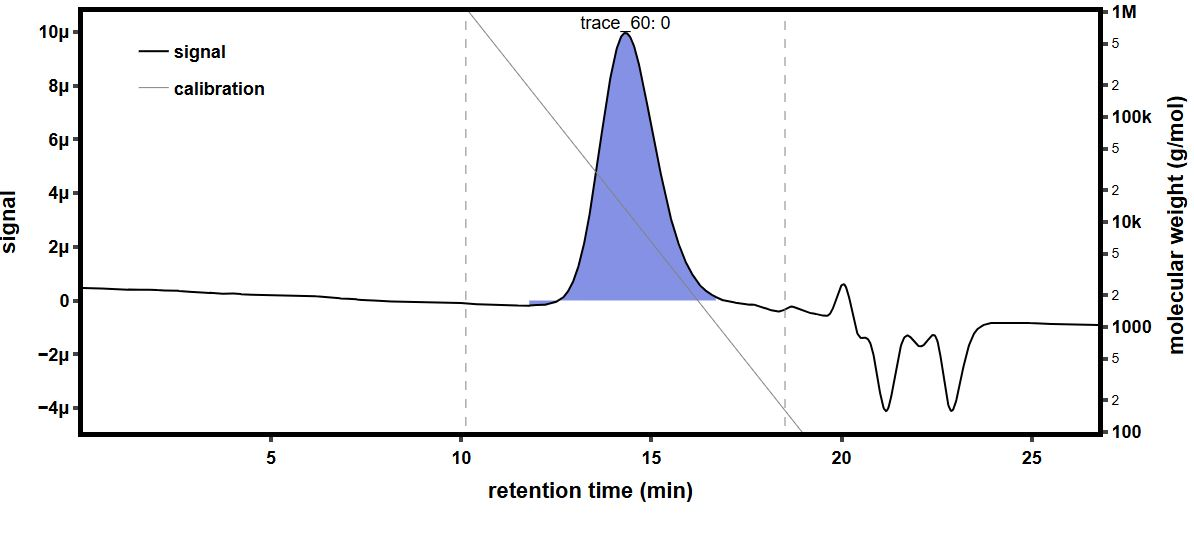

Values plotted in this chart, from the file beside it:
time (min), raw light scattering data: detector volt…, raw light scattering data: detector volt…, raw light scattering data: detector volt…, raw light scattering data: detector volt…, raw light scattering data: detector volt…, raw light scattering data: detector volt…, raw light scattering data: detector volt…, raw light scattering data: detector volt…, raw UV absorbance data: detector voltage…, differential refractive index data: diff…, Forward Laser Monitor: Forward Laser Mon…, Auto-inject Signal: Auto-inject Signal, Auto-inject Signal: Auto-inject Signal, absolute refractive index data: absolute…
-0.177, 0.02601, 0.01485, 0.03967, 0.02832, 0.03291, 0.02703, 0.04126, 0.01617, , -0.0002886, 1.004, , 1.442
-0.1602, 0.026, 0.01485, 0.03967, 0.02832, 0.03291, 0.02703, 0.04126, 0.01617, , -0.0002886, 1.004, , 1.442
-0.1433, 0.026, 0.01485, 0.03967, 0.02833, 0.03291, 0.02703, 0.04127, 0.01617, , -0.0002886, 1.004, , 1.442
-0.1265, 0.026, 0.01485, 0.03967, 0.02832, 0.03291, 0.02703, 0.04127, 0.01617, , -0.0002886, 1.004, , 1.442
-0.1097, 0.026, 0.01485, 0.03967, 0.02832, 0.03291, 0.02703, 0.04127, 0.01617, , -0.0002886, 1.004, , 1.442
-0.09284, 0.026, 0.01485, 0.03967, 0.02833, 0.03291, 0.02703, 0.04127, 0.01617, , -0.0002886, 1.004, , 1.442
-0.076, 0.026, 0.01485, 0.03967, 0.02833, 0.03291, 0.02703, 0.04127, 0.01617, , -0.0002886, 1.004, , 1.442
-0.05917, 0.026, 0.01485, 0.03967, 0.02833, 0.03291, 0.02703, 0.04127, 0.01617, , -0.0002886, 1.004, , 1.442
-0.04234, 0.026, 0.01485, 0.03967, 0.02832, 0.03291, 0.02703, 0.04127, 0.01617, , -0.0002886, 1.004, , 1.442
-0.0255, 0.02599, 0.01485, 0.03967, 0.02832, 0.03291, 0.02703, 0.04127, 0.01617, , -0.0002886, 1.004, , 1.442
-0.008666, 0.02599, 0.01485, 0.03967, 0.02832, 0.03291, 0.02703, 0.04127, 0.01617, , -0.0002886, 1.004, , 1.442
0.008168, 0.026, 0.01485, 0.03967, 0.02832, 0.03291, 0.02703, 0.04127, 0.01617, , -0.0002886, 1.004, , 1.442
0.025, 0.026, 0.01485, 0.03967, 0.02833, 0.03291, 0.02703, 0.04127, 0.01618, , -0.0002886, 1.004, , 1.442
0.04184, 0.026, 0.01485, 0.03967, 0.02833, 0.03291, 0.02703, 0.04127, 0.01618, , -0.0002886, 1.004, , 1.442
0.05867, 0.026, 0.01485, 0.03967, 0.02832, 0.03291, 0.02703, 0.04127, 0.01618, , -0.0002886, 1.004, , 1.442
0.07551, 0.02599, 0.01485, 0.03967, 0.02832, 0.03291, 0.02703, 0.04126, 0.01618, 0.05481, -0.0002886, 1.004, , 1.442
0.09234, 0.026, 0.01485, 0.03967, 0.02832, 0.03291, 0.02703, 0.04126, 0.01617, 0.05482, -0.0002886, 1.004, , 1.442
0.1092, 0.026, 0.01485, 0.03967, 0.02832, 0.03291, 0.02703, 0.04126, 0.01617, 0.05483, -0.0002886, 1.004, , 1.442
0.126, 0.026, 0.01485, 0.03967, 0.02832, 0.03291, 0.02703, 0.04127, 0.01617, 0.05483, -0.0002886, 1.004, , 1.442
0.1428, 0.026, 0.01485, 0.03967, 0.02832, 0.03291, 0.02703, 0.04127, 0.01617, 0.05483, -0.0002886, 1.004, , 1.442
0.1597, 0.026, 0.01485, 0.03967, 0.02833, 0.03291, 0.02703, 0.04126, 0.01617, 0.05483, -0.0002886, 1.004, , 1.442
0.1765, 0.026, 0.01485, 0.03967, 0.02833, 0.03291, 0.02703, 0.04127, 0.01617, 0.05483, -0.0002886, 1.004, , 1.442
0.1933, 0.026, 0.01485, 0.03967, 0.02832, 0.03291, 0.02703, 0.04127, 0.01617, 0.05483, -0.0002886, 1.004, , 1.442
0.2102, 0.026, 0.01485, 0.03967, 0.02832, 0.03291, 0.02703, 0.04127, 0.01617, 0.05484, -0.0002886, 1.004, , 1.442
0.227, 0.026, 0.01485, 0.03967, 0.02832, 0.03291, 0.02703, 0.04127, 0.01617, 0.05484, -0.0002886, 1.004, , 1.442
0.2439, 0.026, 0.01485, 0.03967, 0.02832, 0.03291, 0.02703, 0.04127, 0.01617, 0.05484, -0.0002886, 1.004, , 1.442
0.2607, 0.026, 0.01485, 0.03967, 0.02832, 0.03291, 0.02703, 0.04126, 0.01617, 0.05484, -0.0002886, 1.004, , 1.442
0.2775, 0.026, 0.01485, 0.03967, 0.02833, 0.03291, 0.02703, 0.04127, 0.01617, 0.05484, -0.0002886, 1.004, , 1.442
0.2944, 0.026, 0.01485, 0.03967, 0.02832, 0.03291, 0.02703, 0.04127, 0.01617, 0.05484, -0.0002886, 1.004, , 1.442
0.3112, 0.02599, 0.01485, 0.03967, 0.02832, 0.03291, 0.02703, 0.04127, 0.01617, 0.05484, -0.0002886, 1.004, , 1.442
0.328, 0.02599, 0.01485, 0.03967, 0.02832, 0.03291, 0.02703, 0.04127, 0.01617, 0.05484, -0.0002886, 1.004, , 1.442
0.3449, 0.026, 0.01485, 0.03967, 0.02832, 0.03291, 0.02703, 0.04127, 0.01617, 0.05484, -0.0002886, 1.004, , 1.442
0.3617, 0.026, 0.01485, 0.03967, 0.02832, 0.03291, 0.02703, 0.04127, 0.01617, 0.05485, -0.0002886, 1.004, , 1.442
0.3785, 0.026, 0.01485, 0.03967, 0.02832, 0.03291, 0.02703, 0.04127, 0.01617, 0.05485, -0.0002886, 1.004, , 1.442
0.3954, 0.02599, 0.01485, 0.03967, 0.02833, 0.03291, 0.02703, 0.04127, 0.01617, 0.05485, -0.0002886, 1.004, , 1.442
0.4122, 0.026, 0.01485, 0.03967, 0.02833, 0.03291, 0.02703, 0.04127, 0.01617, 0.05485, -0.0002886, 1.004, , 1.442
0.429, 0.026, 0.01485, 0.03967, 0.02833, 0.03291, 0.02703, 0.04127, 0.01618, 0.05485, -0.0002886, 1.004, , 1.442
0.4459, 0.026, 0.01485, 0.03967, 0.02833, 0.03291, 0.02704, 0.04127, 0.01618, 0.05486, -0.0002886, 1.004, , 1.442
0.4627, 0.026, 0.01485, 0.03967, 0.02833, 0.03291, 0.02704, 0.04127, 0.01618, 0.05486, -0.0002886, 1.004, , 1.442
0.4795, 0.026, 0.01485, 0.03967, 0.02833, 0.03291, 0.02703, 0.04127, 0.01617, 0.05486, -0.0002886, 1.004, , 1.442
0.4964, 0.026, 0.01485, 0.03967, 0.02833, 0.03291, 0.02703, 0.04127, 0.01617, 0.05486, -0.0002886, 1.004, , 1.442
0.5132, 0.02599, 0.01485, 0.03967, 0.02833, 0.03291, 0.02703, 0.04127, 0.01617, 0.05486, -0.0002886, 1.004, , 1.442
0.53, 0.02599, 0.01485, 0.03967, 0.02832, 0.03291, 0.02703, 0.04127, 0.01617, 0.05487, -0.0002886, 1.004, , 1.442
0.5469, 0.02599, 0.01485, 0.03967, 0.02832, 0.03291, 0.02703, 0.04127, 0.01617, 0.05487, -0.0002886, 1.004, , 1.442
0.5637, 0.026, 0.01485, 0.03967, 0.02833, 0.03291, 0.02703, 0.04127, 0.01617, 0.05486, -0.0002886, 1.004, , 1.442
0.5805, 0.026, 0.01484, 0.03967, 0.02832, 0.03291, 0.02704, 0.04127, 0.01618, 0.05487, -0.0002886, 1.004, , 1.442
0.5974, 0.026, 0.01484, 0.03967, 0.02832, 0.03291, 0.02703, 0.04127, 0.01617, 0.05487, -0.0002886, 1.004, , 1.442
0.6142, 0.02599, 0.01485, 0.03968, 0.02832, 0.03291, 0.02703, 0.04127, 0.01617, 0.05487, -0.0002886, 1.004, , 1.442
0.631, 0.026, 0.01485, 0.03967, 0.02833, 0.03291, 0.02703, 0.04126, 0.01617, 0.05488, -0.0002886, 1.004, , 1.442
0.6479, 0.026, 0.01485, 0.03967, 0.02833, 0.03291, 0.02703, 0.04127, 0.01617, 0.05488, -0.0002886, 1.004, , 1.442
0.6647, 0.026, 0.01485, 0.03967, 0.02832, 0.03291, 0.02703, 0.04127, 0.01617, 0.05488, -0.0002886, 1.004, , 1.442
0.6816, 0.02599, 0.01485, 0.03967, 0.02833, 0.03291, 0.02703, 0.04127, 0.01617, 0.05488, -0.0002886, 1.004, , 1.442
0.6984, 0.02599, 0.01485, 0.03967, 0.02832, 0.03291, 0.02704, 0.04127, 0.01617, 0.05488, -0.0002886, 1.004, , 1.442
0.7152, 0.026, 0.01484, 0.03967, 0.02833, 0.03291, 0.02704, 0.04127, 0.01617, 0.05488, -0.0002886, 1.004, , 1.442
0.7321, 0.026, 0.01485, 0.03967, 0.02832, 0.03291, 0.02704, 0.04127, 0.01617, 0.05489, -0.0002886, 1.004, , 1.442
0.7489, 0.026, 0.01485, 0.03967, 0.02832, 0.03291, 0.02704, 0.04127, 0.01617, 0.05489, -0.0002886, 1.004, , 1.442
0.7657, 0.026, 0.01484, 0.03967, 0.02832, 0.03291, 0.02704, 0.04127, 0.01617, 0.05489, -0.0002886, 1.004, , 1.442
0.7826, 0.02599, 0.01484, 0.03967, 0.02832, 0.03291, 0.02703, 0.04127, 0.01617, 0.05489, -0.0002886, 1.004, , 1.442
0.7994, 0.026, 0.01485, 0.03967, 0.02832, 0.03291, 0.02704, 0.04127, 0.01617, 0.0549, -0.0002886, 1.004, , 1.442
0.8162, 0.026, 0.01485, 0.03967, 0.02833, 0.03291, 0.02704, 0.04127, 0.01618, 0.0549, -0.0002886, 1.004, , 1.442
... 1,604 more rows
